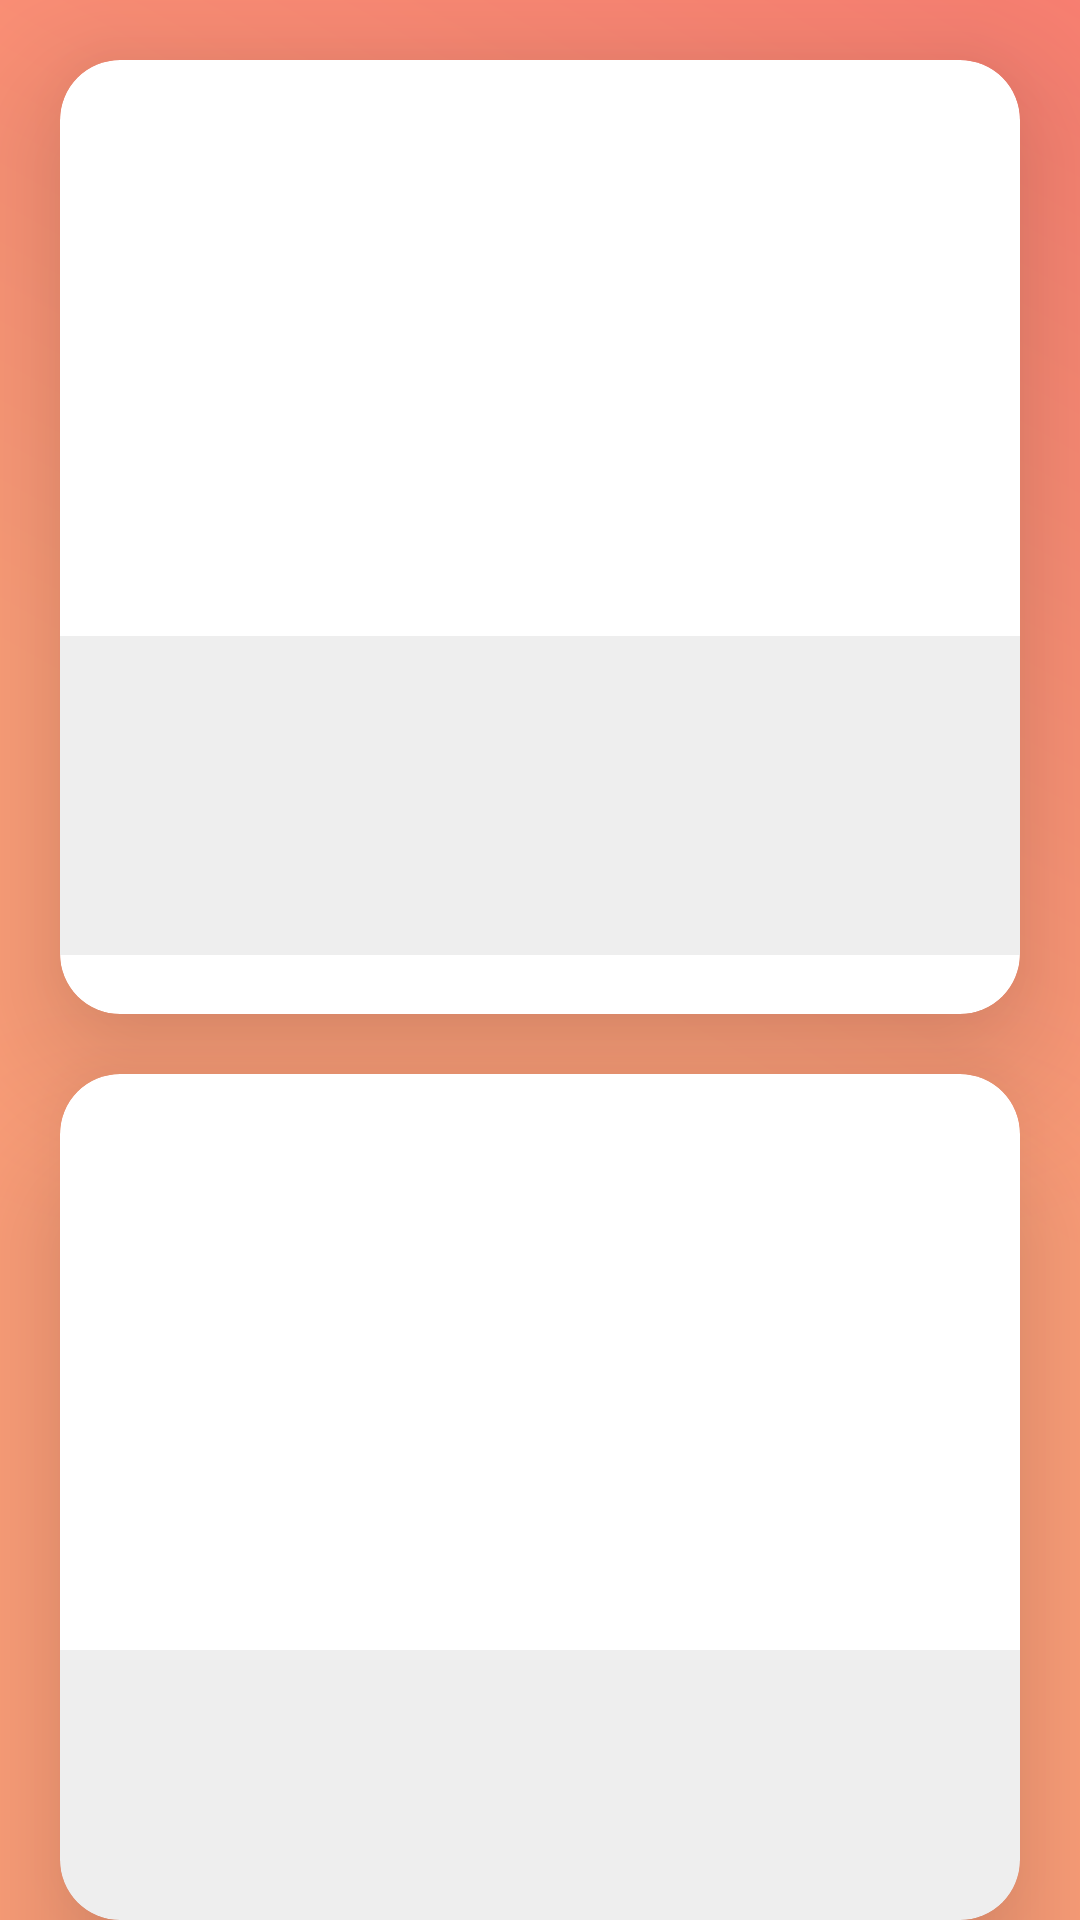

Produce the Android XML layout that renders to this screen, including the resource entries it uses.
<!-- AndroidManifest.xml: application theme AppTheme -->
<!-- res/layout/data_placeholder_layout.xml -->
<LinearLayout xmlns:android="http://schemas.android.com/apk/res/android"
    xmlns:tools="http://schemas.android.com/tools"
    android:layout_width="match_parent"
    android:layout_height="wrap_content"
    android:background="@drawable/bg_splash"
    android:orientation="vertical">

    <android.support.v7.widget.CardView xmlns:card_view="http://schemas.android.com/apk/res-auto"
        xmlns:tools="http://schemas.android.com/tools"
        android:id="@+id/card_view"
        android:layout_width="match_parent"
        android:layout_height="318dp"
        android:layout_margin="20dp"
        android:clickable="true"
        android:foreground="?android:attr/selectableItemBackground"
        android:padding="10dp"
        card_view:cardBackgroundColor="@android:color/white"
        card_view:cardCornerRadius="20dp"
        card_view:cardElevation="30dp">


        <RelativeLayout
            android:layout_width="match_parent"
            android:layout_height="wrap_content">

            <LinearLayout
                android:id="@+id/LlTextViews"
                android:layout_width="match_parent"
                android:layout_height="wrap_content"
                android:orientation="vertical">

                <ImageView
                    android:id="@+id/ivWorkoutImage"
                    android:layout_width="match_parent"
                    android:layout_height="152dp"
                    android:layout_margin="20dp"
                    android:background="@color/background"
                    android:scaleType="fitXY"
                    card_view:srcCompat="@color/background" />

                <LinearLayout
                    android:layout_width="match_parent"
                    android:layout_height="wrap_content"
                    android:background="#34aaaaaa"
                    android:orientation="vertical"
                    android:padding="16dp">

                    <RelativeLayout
                        android:layout_width="match_parent"
                        android:layout_height="match_parent">

                        <TextView
                            android:id="@+id/tvWorkoutTitle"
                            android:layout_width="match_parent"
                            android:layout_height="wrap_content"
                            android:layout_alignParentEnd="true"
                            android:layout_alignParentTop="true"
                            android:layout_alignRight="@+id/tvCategory"
                            android:layout_centerHorizontal="false"
                            android:layout_centerInParent="false"
                            android:layout_centerVertical="false"
                            android:layout_marginTop="7dp"
                            android:layout_toEndOf="@+id/tvCategory"
                            android:background="@color/background"
                            android:textColor="#000"
                            android:textSize="18sp" />
                    </RelativeLayout>

                    <TableLayout
                        android:layout_width="match_parent"
                        android:layout_height="wrap_content"
                        android:layout_marginTop="5dp">

                        <TableRow
                            android:layout_width="match_parent"
                            android:layout_height="match_parent">

                        </TableRow>

                        <TableRow
                            android:layout_width="match_parent"
                            android:layout_height="match_parent"
                            android:background="@color/background">

                            <TextView
                                android:id="@+id/tvLocation"
                                android:layout_width="wrap_content"
                                android:layout_height="wrap_content"
                                android:layout_marginLeft="5dp"
                                android:textColor="#555" />
                        </TableRow>

                        <TableRow
                            android:layout_width="match_parent"
                            android:layout_height="match_parent"
                            android:background="@color/background">

                            <TextView
                                android:id="@+id/tvTime"
                                android:layout_width="315dp"
                                android:layout_height="wrap_content"
                                android:layout_marginLeft="5dp"
                                android:textColor="#555" />
                        </TableRow>

                        <TableRow
                            android:layout_width="match_parent"
                            android:layout_height="match_parent">

                        </TableRow>
                    </TableLayout>


                </LinearLayout>

            </LinearLayout>


        </RelativeLayout>

    </android.support.v7.widget.CardView>

    <android.support.v7.widget.CardView xmlns:android="http://schemas.android.com/apk/res/android"
        xmlns:card_view="http://schemas.android.com/apk/res-auto"
        xmlns:tools="http://schemas.android.com/tools"
        android:id="@+id/card_view2"
        android:layout_width="match_parent"
        android:layout_height="wrap_content"
        android:layout_marginLeft="20dp"
        android:layout_marginRight="20dp"
        android:layout_marginTop="0dp"
        android:clickable="true"
        android:foreground="?android:attr/selectableItemBackground"
        card_view:cardBackgroundColor="@android:color/white"
        card_view:cardCornerRadius="20dp"
        card_view:cardElevation="30dp">


        <RelativeLayout
            android:layout_width="match_parent"
            android:layout_height="wrap_content">

            <LinearLayout
                android:id="@+id/LlTextViews2"
                android:layout_width="match_parent"
                android:layout_height="wrap_content"
                android:orientation="vertical">

                <ImageView
                    android:id="@+id/ivWorkoutImage2"
                    android:layout_width="match_parent"
                    android:layout_height="152dp"
                    android:layout_margin="20dp"
                    android:background="@color/background"
                    android:scaleType="fitXY"
                    card_view:srcCompat="@color/background" />

                <LinearLayout
                    android:layout_width="match_parent"
                    android:layout_height="wrap_content"
                    android:background="#34aaaaaa"
                    android:orientation="vertical"
                    android:padding="16dp">

                    <RelativeLayout
                        android:layout_width="match_parent"
                        android:layout_height="match_parent">

                        <TextView
                            android:id="@+id/tvWorkoutTitle2"
                            android:layout_width="match_parent"
                            android:layout_height="wrap_content"
                            android:layout_alignParentEnd="true"
                            android:layout_alignParentTop="true"
                            android:layout_alignRight="@+id/tvCategory"
                            android:layout_centerHorizontal="false"
                            android:layout_centerInParent="false"
                            android:layout_centerVertical="false"
                            android:layout_marginTop="7dp"
                            android:layout_toEndOf="@+id/tvCategory"
                            android:background="@color/background"
                            android:textColor="#000"
                            android:textSize="18sp" />
                    </RelativeLayout>

                    <TableLayout
                        android:layout_width="match_parent"
                        android:layout_height="wrap_content"
                        android:layout_marginTop="5dp">

                        <TableRow
                            android:layout_width="match_parent"
                            android:layout_height="match_parent">

                        </TableRow>

                        <TableRow
                            android:layout_width="match_parent"
                            android:layout_height="match_parent"
                            android:background="@color/background">

                            <TextView
                                android:id="@+id/tvLocation2"
                                android:layout_width="wrap_content"
                                android:layout_height="wrap_content"
                                android:layout_marginLeft="5dp"
                                android:textColor="#555" />
                        </TableRow>

                        <TableRow
                            android:layout_width="match_parent"
                            android:layout_height="match_parent"
                            android:background="@color/background">

                            <TextView
                                android:id="@+id/tvTime2"
                                android:layout_width="315dp"
                                android:layout_height="wrap_content"
                                android:layout_marginLeft="5dp"
                                android:textColor="#555" />
                        </TableRow>

                        <TableRow
                            android:layout_width="match_parent"
                            android:layout_height="match_parent">

                        </TableRow>
                    </TableLayout>


                </LinearLayout>

            </LinearLayout>


        </RelativeLayout>

    </android.support.v7.widget.CardView>
</LinearLayout>
<!-- resources referenced by this layout -->
<resources>
  <!-- drawable bg_splash (drawable) -->
  <?xml version="1.0" encoding="utf-8"?>
  <shape xmlns:android="http://schemas.android.com/apk/res/android">
      <gradient
          android:angle="45"
          android:centerColor="@color/colorAccent"
          android:endColor="@color/colorPrimaryDark"
          android:startColor="@color/colorAccent" />
  </shape>
  <style name="AppTheme" parent="Theme.AppCompat.Light.NoActionBar">
          
          <item name="colorPrimary">@color/colorPrimary</item>
          <item name="colorPrimaryDark">@color/colorPrimaryDark</item>
          <item name="colorAccent">@color/colorAccent</item>
      </style>
  <color name="colorAccent">@color/LightSalmon</color>
  <color name="colorPrimaryDark">@color/salmon</color>
  <color name="colorPrimary">#151514</color>
  <color name="LightSalmon">#FFA07A</color>
  <item name="salmon" type="color">#FA8072</item>
</resources>
